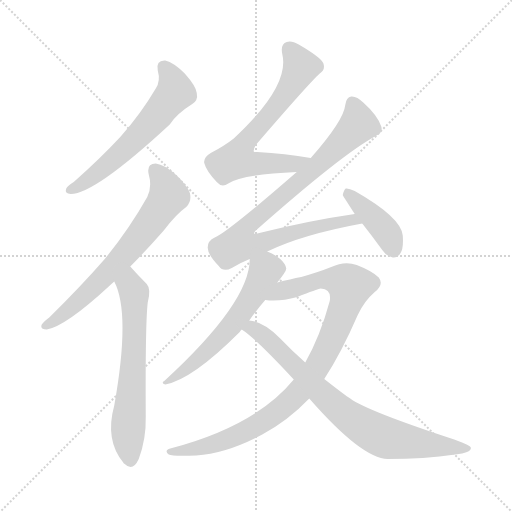
t = 0.00 s
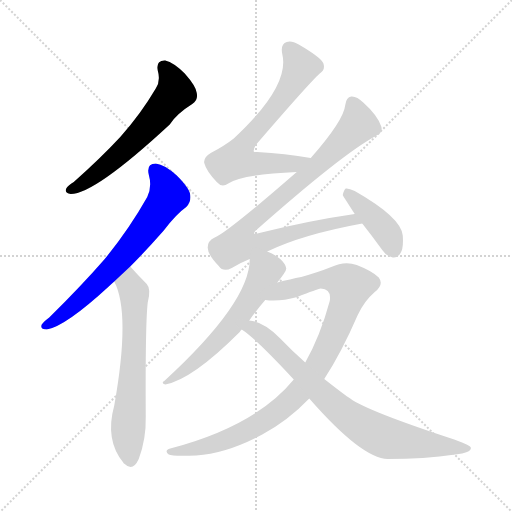
t = 1.49 s
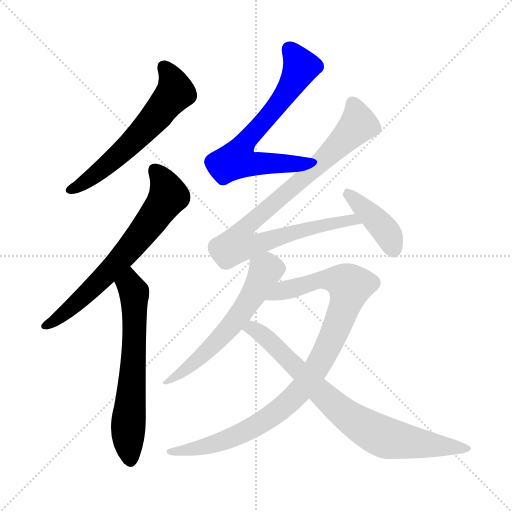
t = 2.97 s
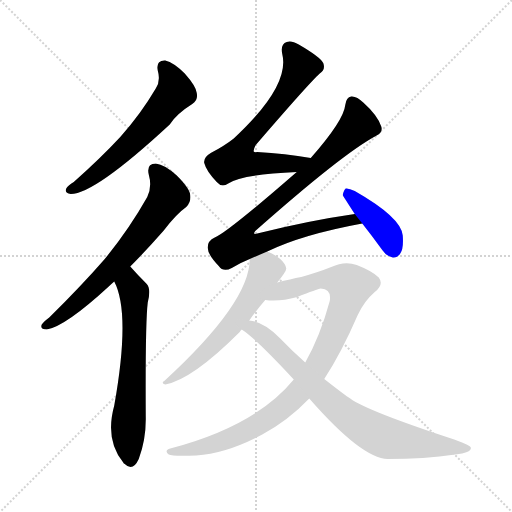
t = 4.46 s
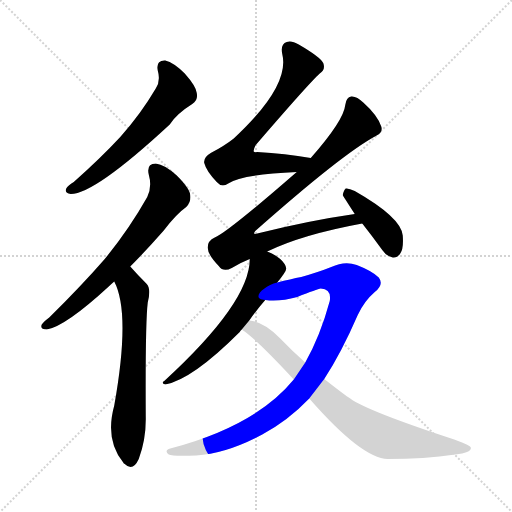
t = 5.94 s
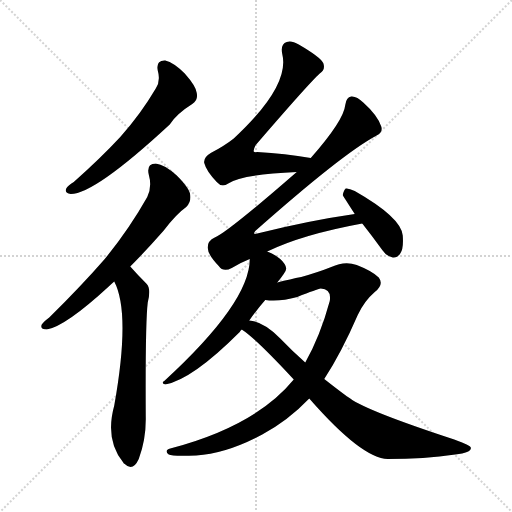
t = 7.43 s

The animated SVG that drew these frames (rendered in a browser with its animation timeline set to each time). Animation: 9 CSS @keyframes rules; one cycle of 7.43 s.

<svg version="1.1" viewBox="0 0 1024 1024" xmlns="http://www.w3.org/2000/svg">
  <g stroke="lightgray" stroke-dasharray="1,1" stroke-width="1" transform="scale(4, 4)">
    <line x1="0" y1="0" x2="256" y2="256"></line>
    <line x1="256" y1="0" x2="0" y2="256"></line>
    <line x1="128" y1="0" x2="128" y2="256"></line>
    <line x1="0" y1="128" x2="256" y2="128"></line>
  </g>
<g transform="scale(1, -1) translate(0, -900)">
   <style type="text/css">
    @keyframes keyframes0 {
      from {
       stroke: blue;
       stroke-dashoffset: 597;
       stroke-width: 128;
       }
       66% {
       animation-timing-function: step-end;
       stroke: blue;
       stroke-dashoffset: 0;
       stroke-width: 128;
       }
       to {
       stroke: black;
       stroke-width: 1024;
       }
       }
       #make-me-a-hanzi-animation-0 {
         animation: keyframes0 0.735840s both;
         animation-delay: 0.000000s;
         animation-timing-function: linear;
       }
    @keyframes keyframes1 {
      from {
       stroke: blue;
       stroke-dashoffset: 675;
       stroke-width: 128;
       }
       69% {
       animation-timing-function: step-end;
       stroke: blue;
       stroke-dashoffset: 0;
       stroke-width: 128;
       }
       to {
       stroke: black;
       stroke-width: 1024;
       }
       }
       #make-me-a-hanzi-animation-1 {
         animation: keyframes1 0.799316s both;
         animation-delay: 0.735840s;
         animation-timing-function: linear;
       }
    @keyframes keyframes2 {
      from {
       stroke: blue;
       stroke-dashoffset: 635;
       stroke-width: 128;
       }
       67% {
       animation-timing-function: step-end;
       stroke: blue;
       stroke-dashoffset: 0;
       stroke-width: 128;
       }
       to {
       stroke: black;
       stroke-width: 1024;
       }
       }
       #make-me-a-hanzi-animation-2 {
         animation: keyframes2 0.766764s both;
         animation-delay: 1.535156s;
         animation-timing-function: linear;
       }
    @keyframes keyframes3 {
      from {
       stroke: blue;
       stroke-dashoffset: 670;
       stroke-width: 128;
       }
       69% {
       animation-timing-function: step-end;
       stroke: blue;
       stroke-dashoffset: 0;
       stroke-width: 128;
       }
       to {
       stroke: black;
       stroke-width: 1024;
       }
       }
       #make-me-a-hanzi-animation-3 {
         animation: keyframes3 0.795247s both;
         animation-delay: 2.301921s;
         animation-timing-function: linear;
       }
    @keyframes keyframes4 {
      from {
       stroke: blue;
       stroke-dashoffset: 881;
       stroke-width: 128;
       }
       74% {
       animation-timing-function: step-end;
       stroke: blue;
       stroke-dashoffset: 0;
       stroke-width: 128;
       }
       to {
       stroke: black;
       stroke-width: 1024;
       }
       }
       #make-me-a-hanzi-animation-4 {
         animation: keyframes4 0.966960s both;
         animation-delay: 3.097168s;
         animation-timing-function: linear;
       }
    @keyframes keyframes5 {
      from {
       stroke: blue;
       stroke-dashoffset: 405;
       stroke-width: 128;
       }
       57% {
       animation-timing-function: step-end;
       stroke: blue;
       stroke-dashoffset: 0;
       stroke-width: 128;
       }
       to {
       stroke: black;
       stroke-width: 1024;
       }
       }
       #make-me-a-hanzi-animation-5 {
         animation: keyframes5 0.579590s both;
         animation-delay: 4.064128s;
         animation-timing-function: linear;
       }
    @keyframes keyframes6 {
      from {
       stroke: blue;
       stroke-dashoffset: 590;
       stroke-width: 128;
       }
       66% {
       animation-timing-function: step-end;
       stroke: blue;
       stroke-dashoffset: 0;
       stroke-width: 128;
       }
       to {
       stroke: black;
       stroke-width: 1024;
       }
       }
       #make-me-a-hanzi-animation-6 {
         animation: keyframes6 0.730143s both;
         animation-delay: 4.643717s;
         animation-timing-function: linear;
       }
    @keyframes keyframes7 {
      from {
       stroke: blue;
       stroke-dashoffset: 954;
       stroke-width: 128;
       }
       76% {
       animation-timing-function: step-end;
       stroke: blue;
       stroke-dashoffset: 0;
       stroke-width: 128;
       }
       to {
       stroke: black;
       stroke-width: 1024;
       }
       }
       #make-me-a-hanzi-animation-7 {
         animation: keyframes7 1.026367s both;
         animation-delay: 5.373861s;
         animation-timing-function: linear;
       }
    @keyframes keyframes8 {
      from {
       stroke: blue;
       stroke-dashoffset: 785;
       stroke-width: 128;
       }
       72% {
       animation-timing-function: step-end;
       stroke: blue;
       stroke-dashoffset: 0;
       stroke-width: 128;
       }
       to {
       stroke: black;
       stroke-width: 1024;
       }
       }
       #make-me-a-hanzi-animation-8 {
         animation: keyframes8 0.888835s both;
         animation-delay: 6.400228s;
         animation-timing-function: linear;
       }
</style>
<path d="M 315.5 759.0 Q 321.5 738.0 311.5 723.0 Q 281.5 672.0 240.5 626.0 Q 200.5 583.0 147.5 536.0 Q 135.5 529.0 132.5 523.0 Q 128.5 513.0 141.5 512.0 Q 189.5 512.0 339.5 651.0 Q 352.5 672.0 384.5 692.0 Q 396.5 699.0 393.5 714.0 Q 392.5 727.0 369.5 753.0 Q 347.5 775.0 330.5 779.0 Q 311.5 780.0 315.5 759.0 Z" fill="lightgray"></path> 
<path d="M 260.5 367.0 Q 291.5 398.0 327.5 439.0 Q 352.5 472.0 372.5 486.0 Q 382.5 496.0 380.5 510.0 Q 379.5 523.0 353.5 549.0 Q 329.5 571.0 311.5 573.0 Q 292.5 573.0 297.5 551.0 Q 304.5 526.0 294.5 506.0 Q 258.5 442.0 209.5 382.0 Q 161.5 327.0 98.5 265.0 Q 86.5 256.0 83.5 251.0 Q 79.5 241.0 93.5 241.0 Q 130.5 247.0 217.5 327.0 Q 221.5 331.0 228.5 337.0 L 260.5 367.0 Z" fill="lightgray"></path> 
<path d="M 228.5 337.0 Q 261.5 274.0 228.5 89.0 Q 209.5 20.0 246.5 -25.0 Q 246.5 -26.0 249.5 -28.0 Q 265.5 -44.0 277.5 -18.0 Q 292.5 22.0 291.5 67.0 Q 290.5 254.0 295.5 295.0 Q 302.5 322.0 293.5 332.0 Q 275.5 350.0 260.5 367.0 C 240.5 389.0 216.5 364.0 228.5 337.0 Z" fill="lightgray"></path> 
<path d="M 621.5 584.0 Q 570.5 593.0 514.5 596.0 Q 508.5 595.0 507.5 597.0 Q 506.5 601.0 511.5 610.0 Q 617.5 733.0 639.5 753.0 Q 651.5 760.0 646.5 774.0 Q 640.5 786.0 597.5 811.0 Q 582.5 820.0 573.5 816.0 Q 560.5 812.0 564.5 792.0 Q 580.5 728.0 467.5 623.0 Q 448.5 608.0 421.5 594.0 Q 406.5 585.0 408.5 574.0 Q 412.5 558.0 433.5 536.0 Q 443.5 524.0 456.5 533.0 Q 483.5 551.0 593.5 556.0 C 623.5 558.0 651.5 579.0 621.5 584.0 Z" fill="lightgray"></path> 
<path d="M 534.5 397.0 Q 604.5 431.0 724.5 453.0 C 753.5 459.0 739.5 476.0 709.5 472.0 Q 618.5 459.0 514.5 433.0 Q 504.5 430.0 510.5 438.0 Q 684.5 592.0 751.5 628.0 Q 766.5 635.0 762.5 647.0 Q 755.5 669.0 726.5 695.0 Q 713.5 708.0 702.5 707.0 Q 692.5 706.0 690.5 690.0 Q 687.5 659.0 621.5 584.0 L 593.5 556.0 Q 454.5 435.0 429.5 425.0 Q 414.5 418.0 415.5 404.0 Q 415.5 391.0 437.5 368.0 Q 446.5 355.0 463.5 364.0 Q 479.5 374.0 499.5 382.0 L 534.5 397.0 Z" fill="lightgray"></path> 
<path d="M 724.5 453.0 Q 743.5 429.0 764.5 400.0 Q 773.5 387.0 785.5 385.0 Q 794.5 384.0 800.5 393.0 Q 807.5 403.0 805.5 429.0 Q 802.5 465.0 709.5 518.0 Q 697.5 524.0 691.5 523.0 Q 687.5 520.0 685.5 510.0 Q 685.5 509.0 709.5 472.0 L 724.5 453.0 Z" fill="lightgray"></path> 
<path d="M 554.5 335.0 Q 572.5 357.0 572.5 363.0 Q 571.5 372.0 560.5 382.0 Q 548.5 392.0 534.5 397.0 C 506.5 409.0 501.5 411.0 499.5 382.0 Q 499.5 295.0 328.5 138.0 Q 321.5 134.0 330.5 131.0 Q 384.5 141.0 479.5 236.0 Q 480.5 239.0 483.5 241.0 L 498.5 259.0 Q 511.5 278.0 530.5 300.0 L 554.5 335.0 Z" fill="lightgray"></path> 
<path d="M 648.5 142.0 Q 682.5 194.0 715.5 270.0 Q 728.5 298.0 749.5 316.0 Q 768.5 331.0 757.5 345.0 Q 744.5 358.0 713.5 370.0 Q 689.5 379.0 662.5 366.0 Q 637.5 356.0 602.5 346.0 Q 581.5 342.0 554.5 335.0 C 525.5 328.0 500.5 301.0 530.5 300.0 Q 558.5 296.0 594.5 306.0 Q 634.5 322.0 641.5 323.0 Q 663.5 322.0 659.5 298.0 Q 640.5 228.0 610.5 175.0 L 587.5 141.0 Q 511.5 48.0 340.5 3.0 Q 327.5 -1.0 337.5 -9.0 Q 344.5 -13.0 392.5 -11.0 Q 453.5 -7.0 524.5 31.0 Q 576.5 59.0 618.5 103.0 L 648.5 142.0 Z" fill="lightgray"></path> 
<path d="M 618.5 103.0 Q 723.5 -17.0 775.5 -18.0 Q 848.5 -18.0 910.5 -9.0 Q 944.5 -5.0 941.5 5.0 Q 941.5 9.0 908.5 21.0 Q 734.5 78.0 700.5 103.0 Q 690.5 109.0 648.5 142.0 L 610.5 175.0 Q 585.5 197.0 560.5 223.0 Q 527.5 257.0 498.5 259.0 C 469.5 265.0 459.5 259.0 483.5 241.0 Q 511.5 223.0 587.5 141.0 L 618.5 103.0 Z" fill="lightgray"></path> 
      <clipPath id="make-me-a-hanzi-clip-0">
      <path d="M 315.5 759.0 Q 321.5 738.0 311.5 723.0 Q 281.5 672.0 240.5 626.0 Q 200.5 583.0 147.5 536.0 Q 135.5 529.0 132.5 523.0 Q 128.5 513.0 141.5 512.0 Q 189.5 512.0 339.5 651.0 Q 352.5 672.0 384.5 692.0 Q 396.5 699.0 393.5 714.0 Q 392.5 727.0 369.5 753.0 Q 347.5 775.0 330.5 779.0 Q 311.5 780.0 315.5 759.0 Z" fill="lightgray"></path>
      </clipPath>
      <path clip-path="url(#make-me-a-hanzi-clip-0)" d="M 327.5 765.0 L 349.5 724.0 L 341.5 704.0 L 249.5 601.0 L 170.5 536.0 L 141.5 521.0 " fill="none" id="make-me-a-hanzi-animation-0" stroke-dasharray="469 938" stroke-linecap="round"></path>

      <clipPath id="make-me-a-hanzi-clip-1">
      <path d="M 260.5 367.0 Q 291.5 398.0 327.5 439.0 Q 352.5 472.0 372.5 486.0 Q 382.5 496.0 380.5 510.0 Q 379.5 523.0 353.5 549.0 Q 329.5 571.0 311.5 573.0 Q 292.5 573.0 297.5 551.0 Q 304.5 526.0 294.5 506.0 Q 258.5 442.0 209.5 382.0 Q 161.5 327.0 98.5 265.0 Q 86.5 256.0 83.5 251.0 Q 79.5 241.0 93.5 241.0 Q 130.5 247.0 217.5 327.0 Q 221.5 331.0 228.5 337.0 L 260.5 367.0 Z" fill="lightgray"></path>
      </clipPath>
      <path clip-path="url(#make-me-a-hanzi-clip-1)" d="M 309.5 559.0 L 323.5 543.0 L 337.5 508.0 L 317.5 478.0 L 196.5 334.0 L 119.5 265.0 L 91.5 249.0 " fill="none" id="make-me-a-hanzi-animation-1" stroke-dasharray="547 1094" stroke-linecap="round"></path>

      <clipPath id="make-me-a-hanzi-clip-2">
      <path d="M 228.5 337.0 Q 261.5 274.0 228.5 89.0 Q 209.5 20.0 246.5 -25.0 Q 246.5 -26.0 249.5 -28.0 Q 265.5 -44.0 277.5 -18.0 Q 292.5 22.0 291.5 67.0 Q 290.5 254.0 295.5 295.0 Q 302.5 322.0 293.5 332.0 Q 275.5 350.0 260.5 367.0 C 240.5 389.0 216.5 364.0 228.5 337.0 Z" fill="lightgray"></path>
      </clipPath>
      <path clip-path="url(#make-me-a-hanzi-clip-2)" d="M 258.5 358.0 L 258.5 337.0 L 268.5 315.0 L 269.5 258.0 L 256.5 47.0 L 261.5 -18.0 " fill="none" id="make-me-a-hanzi-animation-2" stroke-dasharray="507 1014" stroke-linecap="round"></path>

      <clipPath id="make-me-a-hanzi-clip-3">
      <path d="M 621.5 584.0 Q 570.5 593.0 514.5 596.0 Q 508.5 595.0 507.5 597.0 Q 506.5 601.0 511.5 610.0 Q 617.5 733.0 639.5 753.0 Q 651.5 760.0 646.5 774.0 Q 640.5 786.0 597.5 811.0 Q 582.5 820.0 573.5 816.0 Q 560.5 812.0 564.5 792.0 Q 580.5 728.0 467.5 623.0 Q 448.5 608.0 421.5 594.0 Q 406.5 585.0 408.5 574.0 Q 412.5 558.0 433.5 536.0 Q 443.5 524.0 456.5 533.0 Q 483.5 551.0 593.5 556.0 C 623.5 558.0 651.5 579.0 621.5 584.0 Z" fill="lightgray"></path>
      </clipPath>
      <path clip-path="url(#make-me-a-hanzi-clip-3)" d="M 579.5 800.0 L 602.5 766.0 L 552.5 685.0 L 489.5 617.0 L 472.5 580.0 L 500.5 572.0 L 580.5 571.0 L 613.5 582.0 " fill="none" id="make-me-a-hanzi-animation-3" stroke-dasharray="542 1084" stroke-linecap="round"></path>

      <clipPath id="make-me-a-hanzi-clip-4">
      <path d="M 534.5 397.0 Q 604.5 431.0 724.5 453.0 C 753.5 459.0 739.5 476.0 709.5 472.0 Q 618.5 459.0 514.5 433.0 Q 504.5 430.0 510.5 438.0 Q 684.5 592.0 751.5 628.0 Q 766.5 635.0 762.5 647.0 Q 755.5 669.0 726.5 695.0 Q 713.5 708.0 702.5 707.0 Q 692.5 706.0 690.5 690.0 Q 687.5 659.0 621.5 584.0 L 593.5 556.0 Q 454.5 435.0 429.5 425.0 Q 414.5 418.0 415.5 404.0 Q 415.5 391.0 437.5 368.0 Q 446.5 355.0 463.5 364.0 Q 479.5 374.0 499.5 382.0 L 534.5 397.0 Z" fill="lightgray"></path>
      </clipPath>
      <path clip-path="url(#make-me-a-hanzi-clip-4)" d="M 705.5 693.0 L 717.5 652.0 L 614.5 550.0 L 489.5 443.0 L 481.5 415.0 L 508.5 410.0 L 587.5 436.0 L 689.5 459.0 L 705.5 461.0 L 715.5 453.0 " fill="none" id="make-me-a-hanzi-animation-4" stroke-dasharray="753 1506" stroke-linecap="round"></path>

      <clipPath id="make-me-a-hanzi-clip-5">
      <path d="M 724.5 453.0 Q 743.5 429.0 764.5 400.0 Q 773.5 387.0 785.5 385.0 Q 794.5 384.0 800.5 393.0 Q 807.5 403.0 805.5 429.0 Q 802.5 465.0 709.5 518.0 Q 697.5 524.0 691.5 523.0 Q 687.5 520.0 685.5 510.0 Q 685.5 509.0 709.5 472.0 L 724.5 453.0 Z" fill="lightgray"></path>
      </clipPath>
      <path clip-path="url(#make-me-a-hanzi-clip-5)" d="M 694.5 514.0 L 761.5 450.0 L 778.5 427.0 L 786.5 400.0 " fill="none" id="make-me-a-hanzi-animation-5" stroke-dasharray="277 554" stroke-linecap="round"></path>

      <clipPath id="make-me-a-hanzi-clip-6">
      <path d="M 554.5 335.0 Q 572.5 357.0 572.5 363.0 Q 571.5 372.0 560.5 382.0 Q 548.5 392.0 534.5 397.0 C 506.5 409.0 501.5 411.0 499.5 382.0 Q 499.5 295.0 328.5 138.0 Q 321.5 134.0 330.5 131.0 Q 384.5 141.0 479.5 236.0 Q 480.5 239.0 483.5 241.0 L 498.5 259.0 Q 511.5 278.0 530.5 300.0 L 554.5 335.0 Z" fill="lightgray"></path>
      </clipPath>
      <path clip-path="url(#make-me-a-hanzi-clip-6)" d="M 560.5 364.0 L 531.5 359.0 L 506.5 311.0 L 458.5 242.0 L 371.5 160.0 L 351.5 146.0 L 338.5 145.0 L 334.5 136.0 " fill="none" id="make-me-a-hanzi-animation-6" stroke-dasharray="462 924" stroke-linecap="round"></path>

      <clipPath id="make-me-a-hanzi-clip-7">
      <path d="M 648.5 142.0 Q 682.5 194.0 715.5 270.0 Q 728.5 298.0 749.5 316.0 Q 768.5 331.0 757.5 345.0 Q 744.5 358.0 713.5 370.0 Q 689.5 379.0 662.5 366.0 Q 637.5 356.0 602.5 346.0 Q 581.5 342.0 554.5 335.0 C 525.5 328.0 500.5 301.0 530.5 300.0 Q 558.5 296.0 594.5 306.0 Q 634.5 322.0 641.5 323.0 Q 663.5 322.0 659.5 298.0 Q 640.5 228.0 610.5 175.0 L 587.5 141.0 Q 511.5 48.0 340.5 3.0 Q 327.5 -1.0 337.5 -9.0 Q 344.5 -13.0 392.5 -11.0 Q 453.5 -7.0 524.5 31.0 Q 576.5 59.0 618.5 103.0 L 648.5 142.0 Z" fill="lightgray"></path>
      </clipPath>
      <path clip-path="url(#make-me-a-hanzi-clip-7)" d="M 536.5 304.0 L 565.5 319.0 L 634.5 339.0 L 680.5 339.0 L 699.5 328.0 L 691.5 291.0 L 649.5 194.0 L 618.5 142.0 L 576.5 94.0 L 519.5 53.0 L 450.5 19.0 L 381.5 -1.0 L 342.5 -4.0 " fill="none" id="make-me-a-hanzi-animation-7" stroke-dasharray="826 1652" stroke-linecap="round"></path>

      <clipPath id="make-me-a-hanzi-clip-8">
      <path d="M 618.5 103.0 Q 723.5 -17.0 775.5 -18.0 Q 848.5 -18.0 910.5 -9.0 Q 944.5 -5.0 941.5 5.0 Q 941.5 9.0 908.5 21.0 Q 734.5 78.0 700.5 103.0 Q 690.5 109.0 648.5 142.0 L 610.5 175.0 Q 585.5 197.0 560.5 223.0 Q 527.5 257.0 498.5 259.0 C 469.5 265.0 459.5 259.0 483.5 241.0 Q 511.5 223.0 587.5 141.0 L 618.5 103.0 Z" fill="lightgray"></path>
      </clipPath>
      <path clip-path="url(#make-me-a-hanzi-clip-8)" d="M 489.5 243.0 L 504.5 244.0 L 531.5 225.0 L 661.5 95.0 L 753.5 32.0 L 829.5 14.0 L 936.5 3.0 " fill="none" id="make-me-a-hanzi-animation-8" stroke-dasharray="657 1314" stroke-linecap="round"></path>

</g>
</svg>
